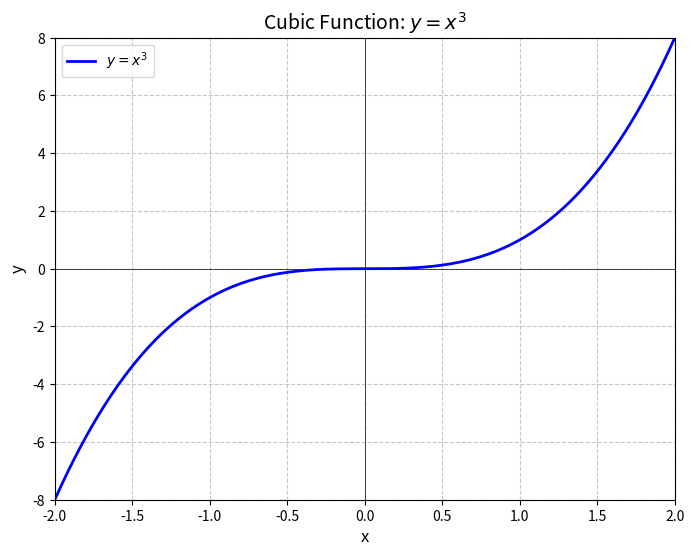
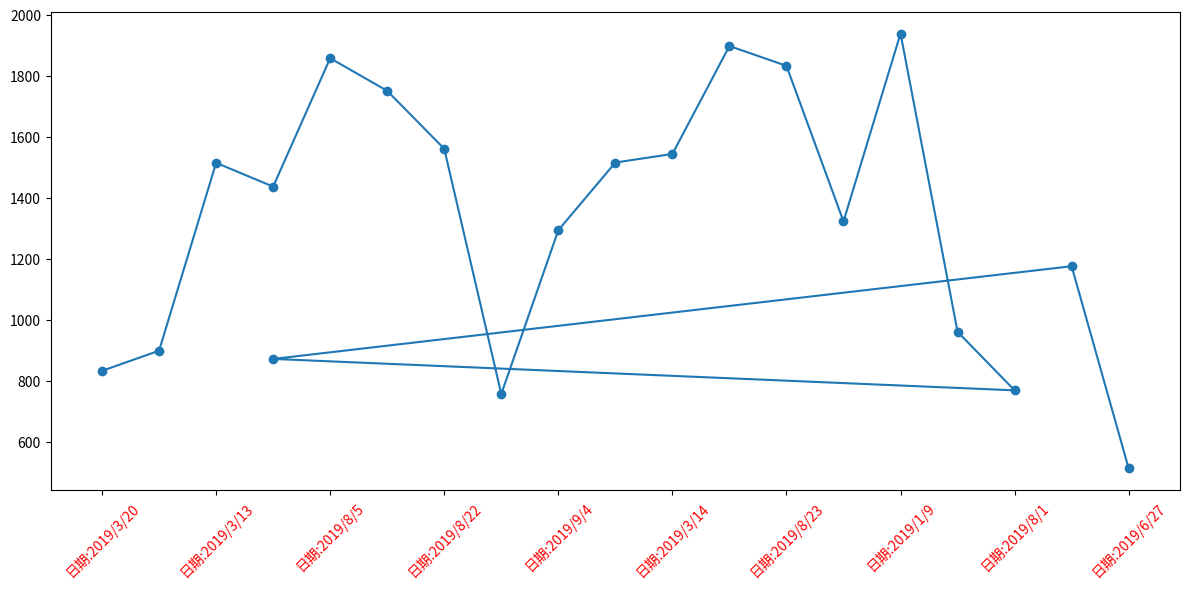

Write the Python code that produced these figures, in order.
import numpy as np
import matplotlib.pyplot as plt

# 创建数据点：从-2到2生成200个等间距点
x = np.linspace(-2, 2, 200)
y = x ** 3  # 计算立方值

# 创建画布和坐标轴
plt.figure(figsize=(8, 6))  # 设置图像大小
plt.axhline(y=0, color='black', linewidth=0.5)  # 绘制x轴
plt.axvline(x=0, color='black', linewidth=0.5)  # 绘制y轴
plt.plot(x, y, 'b-', linewidth=2, label='$y = x^3$')  # 绘制曲线，并添加LaTeX公式标签

# 添加标签和标题
plt.xlabel('x', fontsize=12)
plt.ylabel('y', fontsize=12)
plt.title('Cubic Function: $y = x^3$', fontsize=14)
plt.legend()  # 显示图例

# 显示网格线
plt.grid(True, linestyle='--', alpha=0.7)

# 设置坐标轴范围
plt.xlim(-2, 2)
plt.ylim(-8, 8)

# 显示图像
plt.show()

import numpy as np
import matplotlib.pyplot as plt

# 修正1：创建包含20个年份的数组（原代码只有1个年份）
year = np.full(20, '2019')  # 创建20个'2019'

# 生成随机月份和日期
month = np.random.randint(1, 13, size=20).astype(str)
day = np.random.randint(1, 31, size=20).astype(str)

date = np.array([])
for i in range(20):
    # 修正2：正确拼接日期字符串
    b = f"{year[i]}/{month[i]}/{day[i]}"
    date = np.append(date, b)

sales = np.random.randint(500, 2000, size=len(date))

plt.figure(figsize=(12, 6))
plt.xticks(
    range(0, len(date), 2),
    [f'日期:{d}' for d in date][::2],
    rotation=45,
    color='red'
)
plt.plot(date, sales, marker='o')
plt.tight_layout()  # 自动调整布局
plt.show()